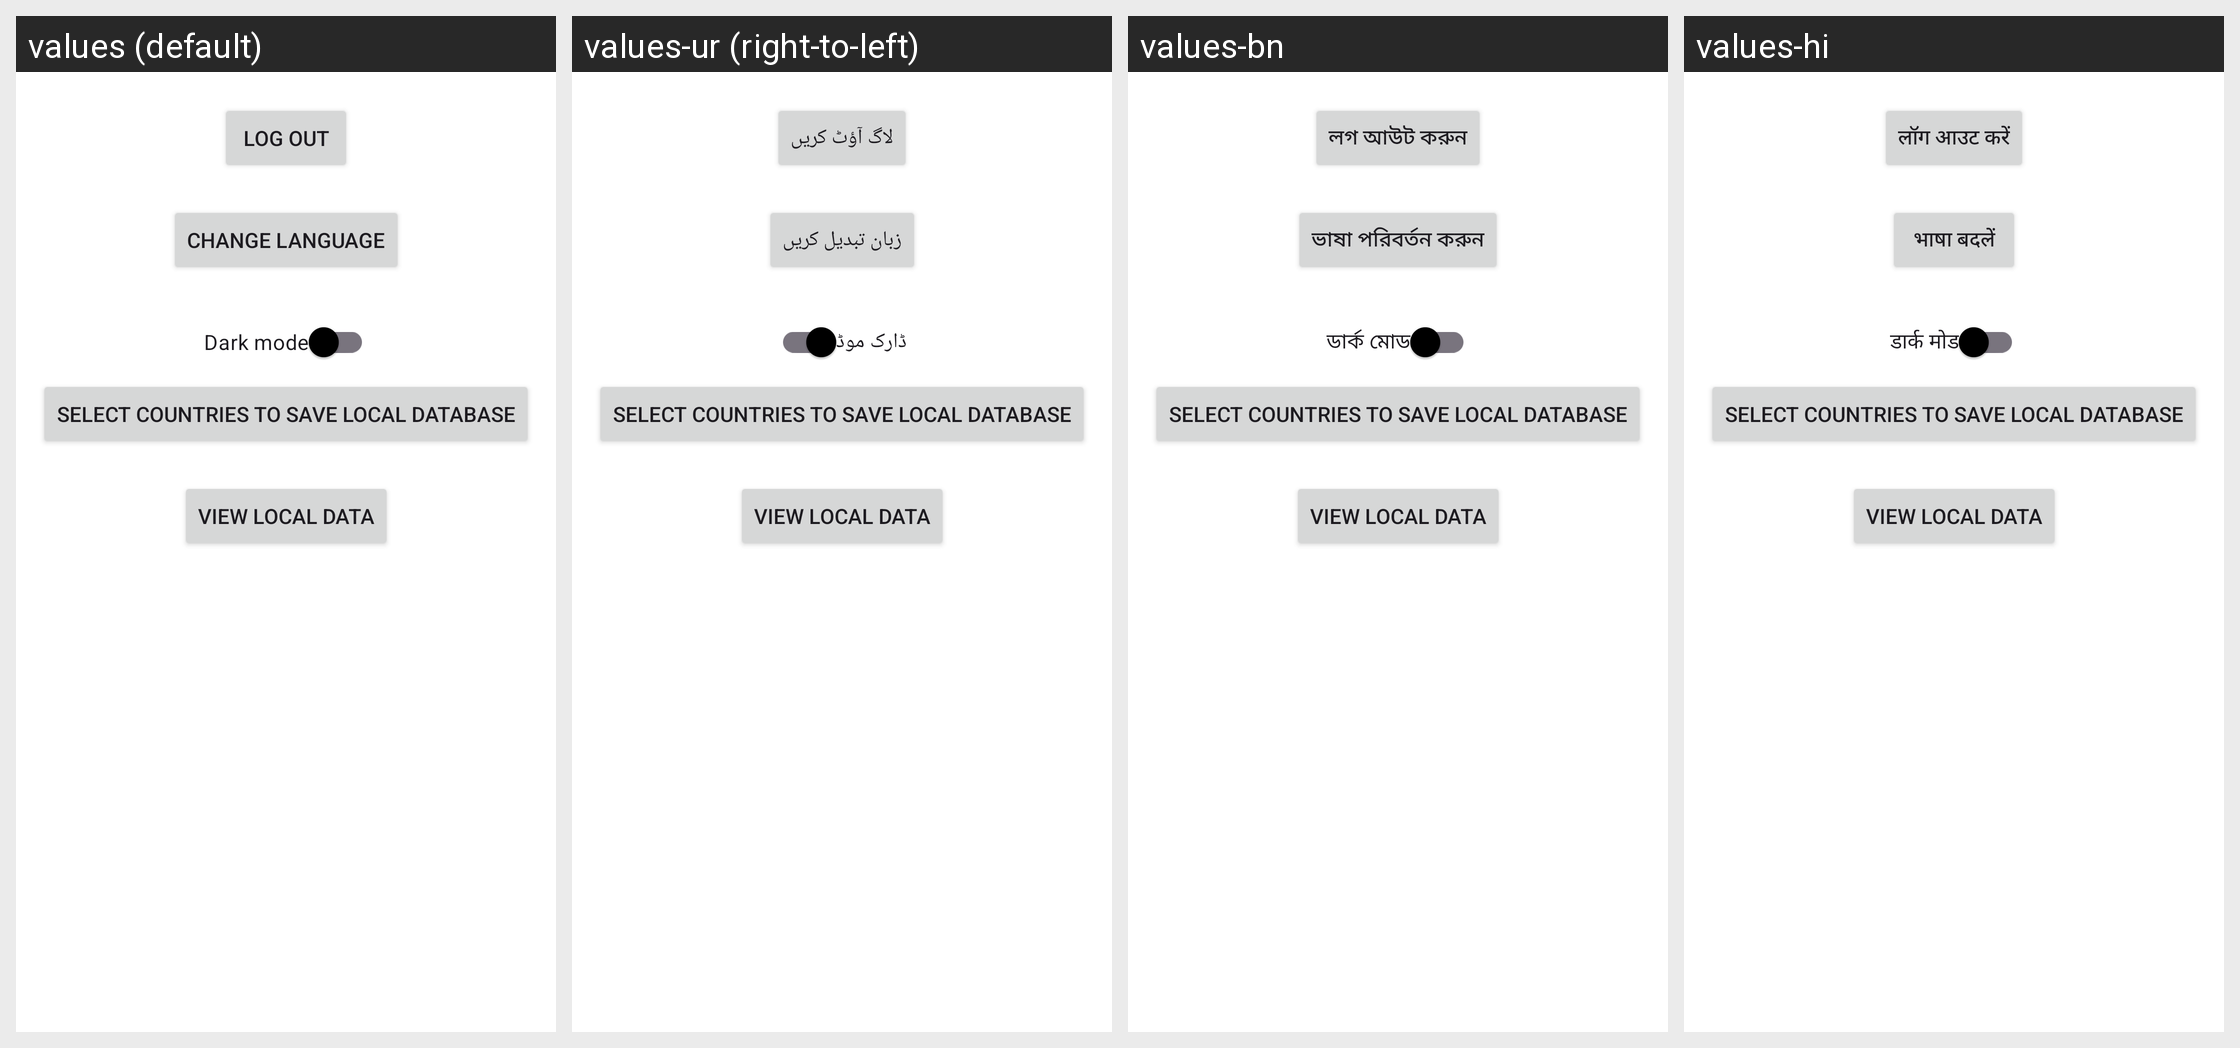

The same Android screen rendered under several of its app's locales, left to right. List the strings drawn on it with the default value and each locale's translation.
Android screen res/layout/fragment_settings.xml rendered under 4 locales, left to right: values (default), values-ur (right-to-left), values-bn, values-hi. Device: Nexus 5 (rendered at 1080×1920; each locale shown at half size, 540×960, under a caption strip naming it); theme Theme.EconVis.
Other locales in the repository, not shown: values-ar, values-az, values-es, values-pt, values-ru, values-zh.
Strings drawn on this screen, with the default value and each locale's value (text and hints the layout hard-codes, and strings that could not be matched under every locale, appear in the picture but are not listed):

log_out
  values: Log Out
  values-ur: لاگ آؤٹ کریں
  values-bn: লগ আউট করুন
  values-hi: लॉग आउट करें

change_language
  values: Change Language
  values-ur: زبان تبدیل کریں
  values-bn: ভাষা পরিবর্তন করুন
  values-hi: भाषा बदलें

dark_mode
  values: Dark mode
  values-ur: ڈارک موڈ
  values-bn: ডার্ক মোড
  values-hi: डार्क मोड

select_countries_to_save_local_database
  values: Select countries to save local database
  values-ur: Select countries to save local database  [not translated; the default value is used]
  values-bn: Select countries to save local database  [not translated; the default value is used]
  values-hi: Select countries to save local database  [not translated; the default value is used]

view_local_data
  values: View Local Data
  values-ur: View Local Data  [not translated; the default value is used]
  values-bn: View Local Data  [not translated; the default value is used]
  values-hi: View Local Data  [not translated; the default value is used]
